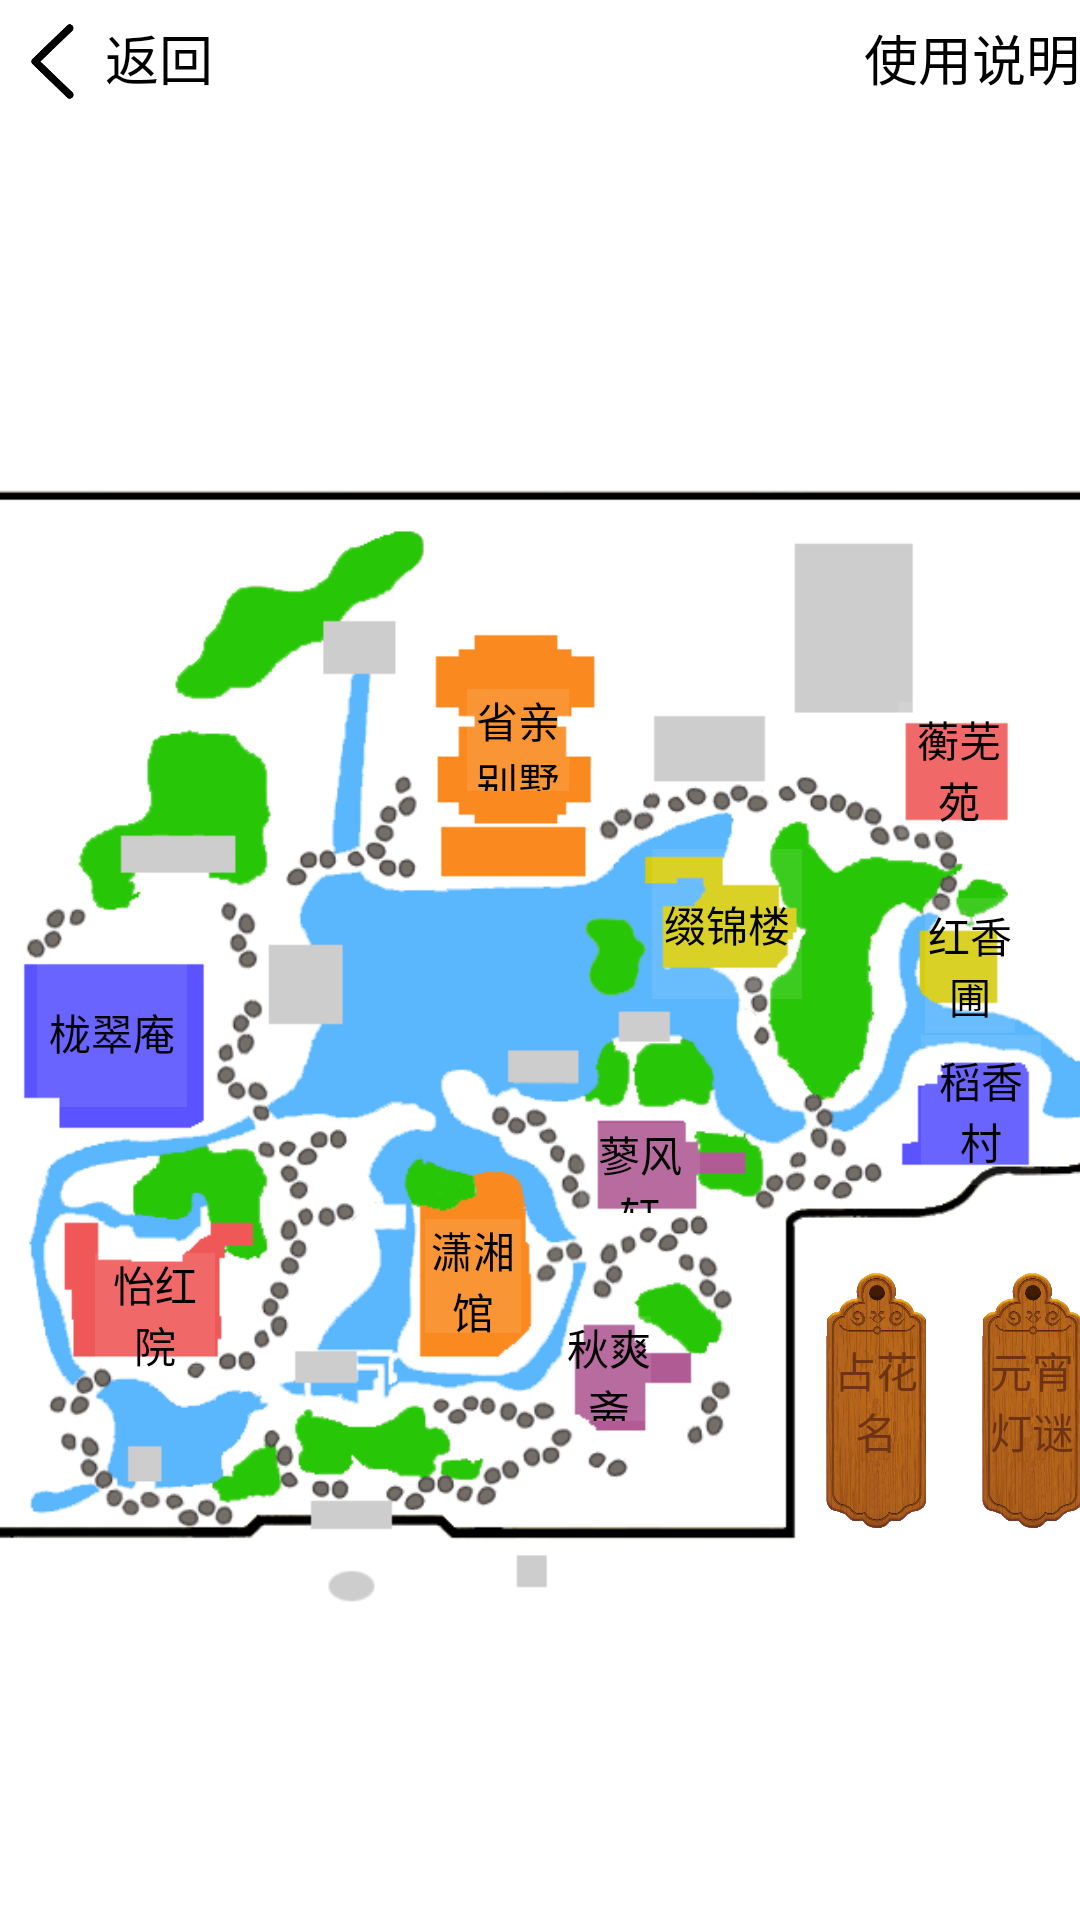

Write the Android layout XML for this screen, with the resource values it uses.
<!-- AndroidManifest.xml: application theme android:Theme.NoTitleBar -->
<!-- res/layout/map.xml -->
<?xml version="1.0" encoding="utf-8"?>
<LinearLayout xmlns:android="http://schemas.android.com/apk/res/android"
    xmlns:app="http://schemas.android.com/apk/res-auto"
    xmlns:tools="http://schemas.android.com/tools"
    android:id="@+id/mapLayout"
    android:layout_width="match_parent"
    android:layout_height="match_parent"
    android:background="#FFFFFF"
    android:orientation="vertical"
    tools:context=".MapActivity">

    

    <LinearLayout
        android:id="@+id/buttonLayout"
        android:layout_width="match_parent"
        android:layout_height="49dp"
        android:layout_weight="1"
        android:orientation="horizontal">

        <Button
            android:id="@+id/back"
            android:layout_width="25dp"
            android:layout_height="25dp"
            android:layout_margin="5dp"
            android:background="@drawable/returnbutton" />

        <TextView
            android:layout_width="100dp"
            android:layout_height="match_parent"
            android:layout_marginTop="6dp"
            android:text="返回"
            android:textColor="@color/colorBlack"
            android:textSize="18dp" />

        <TextView
            android:id="@+id/help"
            android:layout_width="match_parent"
            android:layout_height="match_parent"
            android:layout_marginTop="6dp"
            android:gravity="right"
            android:text="使用说明"
            android:textColor="@color/colorBlack"
            android:textSize="18dp" />

    </LinearLayout>

    <LinearLayout
        android:id="@+id/mapContainer"
        android:layout_width="match_parent"
        android:layout_height="match_parent"
        android:layout_weight="30"
        android:orientation="horizontal">

        <androidx.constraintlayout.widget.ConstraintLayout
            android:id="@+id/mapConstraint"
            android:layout_width="match_parent"
            android:layout_height="match_parent"
            android:layout_gravity="center">

            <ImageView
                android:id="@+id/map"
                android:layout_width="407dp"
                android:layout_height="409dp"
                android:adjustViewBounds="true"
                android:layout_centerVertical="true"
                android:contentDescription="@null"
                android:src="@drawable/map"
                android:scaleType="centerInside"
                app:layout_constraintBottom_toBottomOf="parent"
                app:layout_constraintEnd_toEndOf="parent"
                app:layout_constraintStart_toStartOf="parent"
                app:layout_constraintTop_toTopOf="parent" />

            <Button
                android:id="@+id/xingqinbieshu"
                android:layout_width="34dp"
                android:layout_height="34dp"
                android:adjustViewBounds="true"
                android:background="@drawable/transfer_bg"
                android:contentDescription="@null"
                android:text="省亲别墅"
                app:layout_constraintBottom_toBottomOf="@id/map"
                app:layout_constraintEnd_toEndOf="@id/map"
                app:layout_constraintHorizontal_bias="0.48"
                app:layout_constraintStart_toStartOf="@id/map"
                app:layout_constraintTop_toTopOf="@id/map"
                app:layout_constraintVertical_bias="0.241" />

            <Button
                android:id="@+id/xiaoxiangguan"
                android:layout_width="32dp"
                android:layout_height="38dp"
                android:adjustViewBounds="true"
                android:background="@drawable/transfer_bg"
                android:contentDescription="@null"
                android:text="潇湘馆"
                app:layout_constraintBottom_toBottomOf="@id/map"
                app:layout_constraintEnd_toEndOf="@id/map"
                app:layout_constraintHorizontal_bias="0.44"
                app:layout_constraintStart_toStartOf="@id/map"
                app:layout_constraintTop_toTopOf="@id/map"
                app:layout_constraintVertical_bias="0.72" />

            <Button
                android:id="@+id/yihongyuan"
                android:layout_width="40dp"
                android:layout_height="38dp"
                android:adjustViewBounds="true"
                android:background="@drawable/transfer_bg"
                android:contentDescription="@null"
                android:text="怡红院"
                app:layout_constraintBottom_toBottomOf="@id/map"
                app:layout_constraintEnd_toEndOf="@id/map"
                app:layout_constraintHorizontal_bias="0.15"
                app:layout_constraintStart_toStartOf="@id/map"
                app:layout_constraintTop_toTopOf="@id/map"
                app:layout_constraintVertical_bias="0.75" />

            <Button
                android:id="@+id/longcuian"
                android:layout_width="50dp"
                android:layout_height="50dp"
                android:adjustViewBounds="true"
                android:background="@drawable/transfer_bg"
                android:contentDescription="@null"
                android:text="栊翠庵"
                app:layout_constraintBottom_toBottomOf="@id/map"
                app:layout_constraintEnd_toEndOf="@id/map"
                app:layout_constraintHorizontal_bias="0.1"
                app:layout_constraintStart_toStartOf="@id/map"
                app:layout_constraintTop_toTopOf="@id/map"
                app:layout_constraintVertical_bias="0.5" />

            <Button
                android:id="@+id/qiushuangzhai"
                android:layout_width="28dp"
                android:layout_height="35dp"
                android:adjustViewBounds="true"
                android:background="@drawable/transfer_bg"
                android:contentDescription="@null"
                android:text="秋爽斋"
                app:layout_constraintBottom_toBottomOf="@id/map"
                app:layout_constraintEnd_toEndOf="@id/map"
                app:layout_constraintHorizontal_bias="0.56"
                app:layout_constraintStart_toStartOf="@id/map"
                app:layout_constraintTop_toTopOf="@id/map"
                app:layout_constraintVertical_bias="0.8" />

            <Button
                android:id="@+id/liaofengxuan"
                android:layout_width="40dp"
                android:layout_height="30dp"
                android:adjustViewBounds="true"
                android:background="@drawable/transfer_bg"
                android:contentDescription="@null"
                android:text="蓼风轩"
                app:layout_constraintBottom_toBottomOf="@id/map"
                app:layout_constraintEnd_toEndOf="@id/map"
                app:layout_constraintHorizontal_bias="0.59"
                app:layout_constraintStart_toStartOf="@id/map"
                app:layout_constraintTop_toTopOf="@id/map"
                app:layout_constraintVertical_bias="0.62" />

            <Button
                android:id="@+id/zhuijinlou"
                android:layout_width="50dp"
                android:layout_height="50dp"
                android:adjustViewBounds="true"
                android:background="@drawable/transfer_bg"
                android:contentDescription="@null"
                android:text="缀锦楼"
                app:layout_constraintBottom_toBottomOf="@id/map"
                app:layout_constraintEnd_toEndOf="@id/map"
                app:layout_constraintHorizontal_bias="0.674"
                app:layout_constraintStart_toStartOf="@id/map"
                app:layout_constraintTop_toTopOf="@id/map"
                app:layout_constraintVertical_bias="0.4" />

            <Button
                android:id="@+id/hengwuyuan"
                android:layout_width="40dp"
                android:layout_height="45dp"
                android:adjustViewBounds="true"
                android:background="@drawable/transfer_bg"
                android:contentDescription="@null"
                android:text="蘅芜苑"
                app:layout_constraintBottom_toBottomOf="@id/map"
                app:layout_constraintEnd_toEndOf="@id/map"
                app:layout_constraintHorizontal_bias="0.88"
                app:layout_constraintStart_toStartOf="@id/map"
                app:layout_constraintTop_toTopOf="@id/map"
                app:layout_constraintVertical_bias="0.26" />

            <Button
                android:id="@+id/hongxiangpu"
                android:layout_width="30dp"
                android:layout_height="45dp"
                android:adjustViewBounds="true"
                android:background="@drawable/transfer_bg"
                android:contentDescription="@null"
                android:text="红香圃"
                app:layout_constraintBottom_toBottomOf="@id/map"
                app:layout_constraintEnd_toEndOf="@id/map"
                app:layout_constraintHorizontal_bias="0.88"
                app:layout_constraintStart_toStartOf="@id/map"
                app:layout_constraintTop_toTopOf="@id/map"
                app:layout_constraintVertical_bias="0.44" />

            <Button
                android:id="@+id/daoxiangcun"
                android:layout_width="40dp"
                android:layout_height="50dp"
                android:adjustViewBounds="true"
                android:background="@drawable/transfer_bg"
                android:contentDescription="@null"
                android:text="稻香村"
                app:layout_constraintBottom_toBottomOf="@id/map"
                app:layout_constraintEnd_toEndOf="@id/map"
                app:layout_constraintHorizontal_bias="0.90"
                app:layout_constraintStart_toStartOf="@id/map"
                app:layout_constraintTop_toTopOf="@id/map"
                app:layout_constraintVertical_bias="0.573" />

            <Button
                android:id="@+id/zhanhuaming"
                android:layout_width="103.7px"
                android:layout_height="257.7px"
                android:adjustViewBounds="true"
                android:background="@drawable/button"
                android:contentDescription="@null"
                android:text="@string/game1"
                android:textColor="@color/colorGame"
                app:layout_constraintBottom_toBottomOf="@id/map"
                app:layout_constraintEnd_toEndOf="@id/map"
                app:layout_constraintHorizontal_bias="0.8"
                app:layout_constraintStart_toStartOf="@id/map"
                app:layout_constraintTop_toTopOf="@id/map"
                app:layout_constraintVertical_bias="0.88" />

            <Button
                android:id="@+id/yuanxiaodengmi"
                android:layout_width="103.7px"
                android:layout_height="257.7px"
                android:adjustViewBounds="true"
                android:background="@drawable/button"
                android:contentDescription="@null"
                android:text="@string/game2"
                android:textColor="@color/colorGame"
                app:layout_constraintBottom_toBottomOf="@id/map"
                app:layout_constraintEnd_toEndOf="@id/map"
                app:layout_constraintHorizontal_bias="0.94"
                app:layout_constraintStart_toStartOf="@id/map"
                app:layout_constraintTop_toTopOf="@id/map"
                app:layout_constraintVertical_bias="0.88"/>

        </androidx.constraintlayout.widget.ConstraintLayout>
    </LinearLayout>

</LinearLayout>
<!-- resources referenced by this layout -->
<resources>
  <color name="colorBlack">#000000</color>
  <color name="colorGame">#6e3315</color>
  <!-- drawable button: png bitmap (drawable, 186744 bytes) -->
  <!-- drawable map: png bitmap (drawable, 99396 bytes) -->
  <!-- drawable returnbutton: png bitmap (drawable, 4139 bytes) -->
  <!-- drawable transfer_bg: png bitmap (drawable, 1666 bytes) -->
  <string name="game1">占花名</string>
  <string name="game2">元宵灯谜</string>
</resources>
